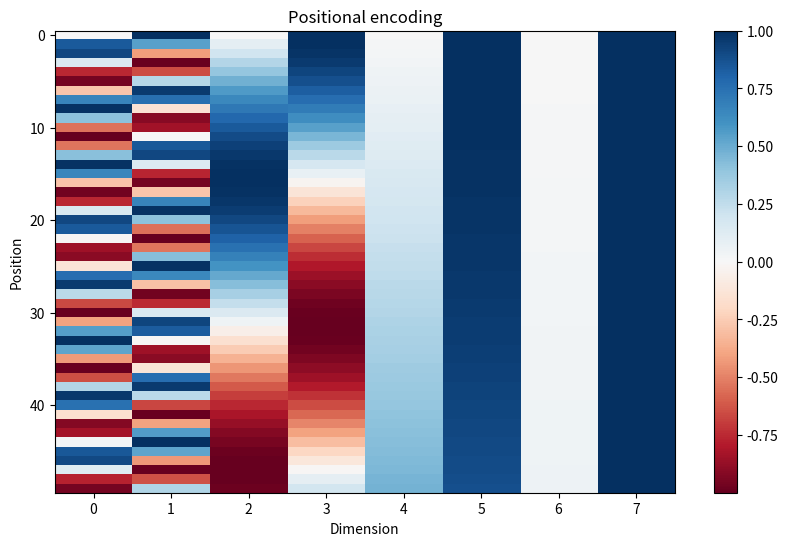

Write the Python code that produced this figure.
import numpy as np
import matplotlib.pyplot as plt

def positional_encoding(seq_len, d_model) :
    PE = np.zeros((seq_len, d_model))

    for pos in range(seq_len) :
        for i in range(0, d_model, 2) :
                PE[pos, i] = np.sin(pos / 10000 ** (i / d_model))

                if i + 1 < d_model :
                     PE[pos, i+1] = np.cos(pos / 10000 ** (i / d_model))
    
    return PE

PE = positional_encoding(50, 8)
X = np.array([
    [1.0, 0.0, 1.0, 0.0, 0.0, 0.0, 0.0, 0.0],
    [1.0, 1.0, 0.0, 1.0, 0.0, 0.0, 0.0, 0.0],
    [0.0, 1.0, 0.0, 0.0, 0.0, 0.0, 0.0, 0.0],
])

PE3 = positional_encoding(3, 8)
X_with_position = X + PE3

print("X original:")
print(X)
print("\nPositional encoding for 3 positions:")
print(PE3)
print("\nX with position added:")
print(X_with_position)
plt.figure(figsize=(10,6))
plt.imshow(PE, aspect='auto', cmap='RdBu')
plt.colorbar()
plt.xlabel('Dimension')
plt.ylabel('Position')
plt.title('Positional encoding')
plt.show()
